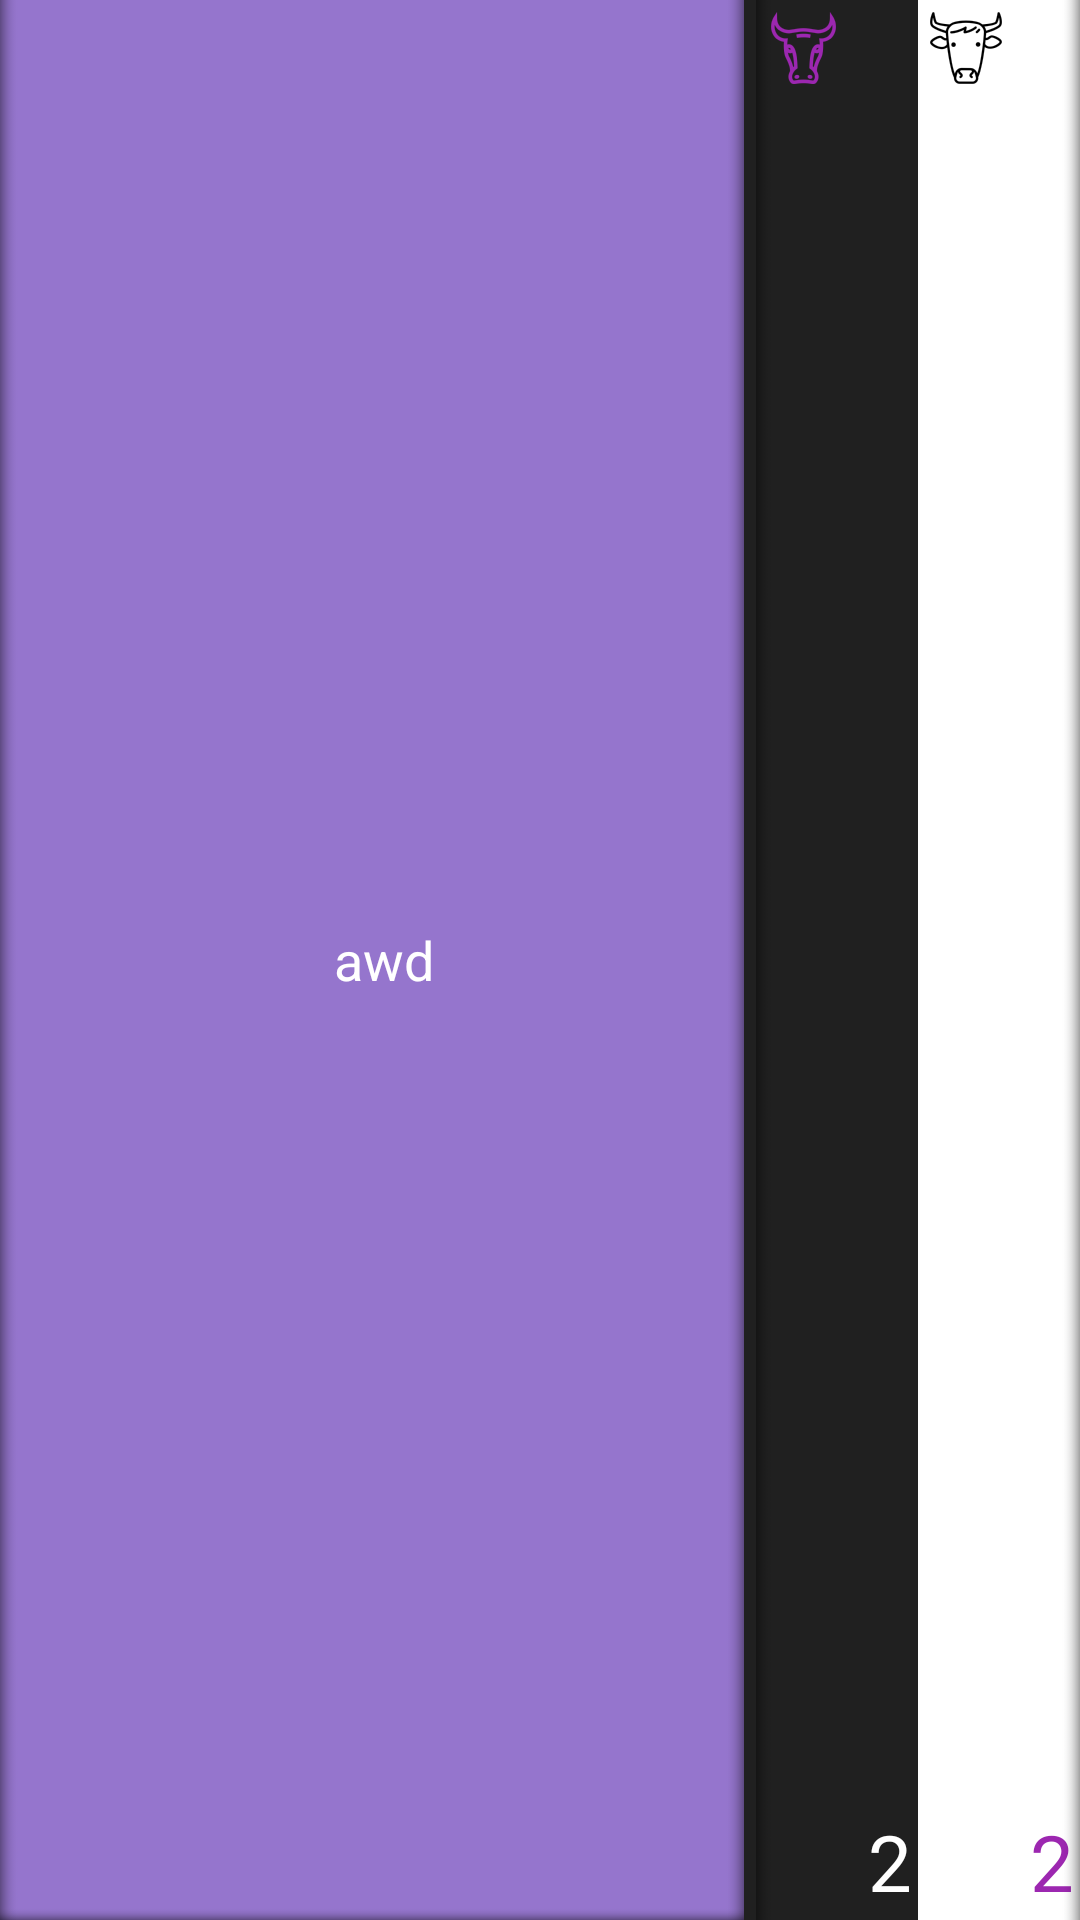

Write the Android layout XML for this screen, with the resource values it uses.
<!-- AndroidManifest.xml: application theme AppTheme -->
<!-- res/layout/numbers_offer_first_list_item.xml -->
<?xml version="1.0" encoding="utf-8"?>
<FrameLayout xmlns:android="http://schemas.android.com/apk/res/android"
              android:layout_width="match_parent"
              android:layout_height="56dp">
    <LinearLayout
        android:layout_width="match_parent"
        android:layout_height="match_parent">
        <FrameLayout
            android:background="@color/numbers_offer_value_color"
            android:layout_weight="1"
            android:layout_width="0dp"
            android:layout_height="match_parent">
            <LinearLayout
                android:layout_width="match_parent"
                android:layout_height="match_parent">
                <FrameLayout
                    android:layout_width="56dp"
                    android:layout_height="match_parent">
                    <ImageView
                        android:src="@drawable/shadow_right"
                        android:scaleType="fitXY"
                        android:layout_width="6dp"
                        android:layout_height="match_parent"/>
                </FrameLayout>
                <TextView
                    android:id="@+id/offer_value"
                    android:text="awd"
                    android:textSize="18dp"
                    android:textColor="@color/white"
                    android:layout_gravity="center"
                    android:gravity="center"
                    android:layout_weight="3"
                    android:layout_width="0dp"
                    android:layout_height="match_parent"/>
                <FrameLayout
                    android:layout_weight="1"
                    android:layout_width="0dp"
                    android:layout_height="match_parent">
                    <ImageView
                        android:src="@drawable/shadow_left"
                        android:scaleType="fitXY"
                        android:layout_gravity="right"
                        android:layout_width="6dp"
                        android:layout_height="match_parent"/>
                </FrameLayout>
            </LinearLayout>

            
                
                
                
                
            <ImageView
                android:layout_gravity="bottom"
                android:adjustViewBounds="true"
                android:scaleType="fitXY"
                android:src="@drawable/shadow_up"
                android:layout_width="match_parent"
                android:layout_height="4dp"/>
        </FrameLayout>
        <include
            android:layout_width="112dp"
            android:layout_height="match_parent"
            layout="@layout/bulls_cows_view"/>
    </LinearLayout>
    <LinearLayout
        android:layout_width="match_parent"
        android:layout_height="match_parent">
        <LinearLayout
            android:layout_weight="1"
            android:layout_width="0dp"
            android:layout_height="match_parent">
            <FrameLayout
                android:layout_gravity="bottom"
                android:layout_width="56dp"
                android:layout_height="wrap_content">
                <View
                    android:layout_gravity="right"
                    android:layout_marginBottom="-2dp"
                    android:background="@drawable/darkgrey_circle"
                    android:layout_width="4dp"
                    android:layout_height="4dp"/>
            </FrameLayout>
            <View
                android:layout_weight="3"
                android:layout_width="0dp"
                android:layout_height="0px"/>
            <FrameLayout
                android:layout_gravity="bottom"
                android:layout_weight="1"
                android:layout_width="0dp"
                android:layout_height="wrap_content">
                <View
                    android:layout_marginBottom="-2dp"
                    android:background="@drawable/darkgrey_circle"
                    android:layout_width="4dp"
                    android:layout_height="4dp"/>
            </FrameLayout>
        </LinearLayout>
        <View
            android:layout_width="112dp"
            android:layout_height="0px"/>
    </LinearLayout>
</FrameLayout>
<!-- res/layout/bulls_cows_view.xml (included above) -->
<?xml version="1.0" encoding="utf-8"?>
<LinearLayout xmlns:android="http://schemas.android.com/apk/res/android"
              android:layout_width="wrap_content"
              android:layout_height="56dp">
    <View
        android:background="@color/greydark"
        android:layout_width="4dp"
        android:layout_height="match_parent"/>
    <FrameLayout
        android:layout_width="match_parent"
        android:layout_height="match_parent">
        <ImageView
            android:layout_gravity="bottom"
            android:adjustViewBounds="true"
            android:scaleType="fitXY"
            android:src="@drawable/shadow_up"
            android:layout_width="match_parent"
            android:layout_height="6dp"/>
        <ImageView
            android:adjustViewBounds="true"
            android:scaleType="fitXY"
            android:src="@drawable/shadow_down"
            android:layout_width="match_parent"
            android:layout_height="6dp"/>
        <LinearLayout
            android:layout_width="match_parent"
            android:layout_height="match_parent">
            <FrameLayout
                android:id="@+id/bulls_frame"
                android:background="@color/greydark"
                android:layout_weight="1"
                android:layout_width="0dp"
                android:layout_height="match_parent">
                <TextView
                    android:id="@+id/offer_bulls"
                    android:text="2"
                    style="@style/NumbersElementBullsCowsText"
                    android:textColor="@color/white"/>
                <ImageView
                    android:id="@+id/bull_image"
                    android:src="@drawable/bull_purple"
                    style="@style/NumbersElementBullsCowsImage"/>
            </FrameLayout>
            <FrameLayout
                android:id="@+id/cows_frame"
                android:background="@color/white"
                android:layout_weight="1"
                android:layout_width="0dp"
                android:layout_height="match_parent">
                <TextView
                    android:id="@+id/offer_cows"
                    android:text="2"
                    style="@style/NumbersElementBullsCowsText"
                    android:textColor="@color/purple"/>
                <ImageView
                    android:id="@+id/cow_image"
                    android:src="@drawable/cow_black"
                    style="@style/NumbersElementBullsCowsImage"/>
            </FrameLayout>
        </LinearLayout>
        <ImageView
            android:src="@drawable/shadow_right"
            android:scaleType="fitXY"
            android:layout_width="6dp"
            android:layout_height="match_parent"/>
        <ImageView
            android:src="@drawable/shadow_left"
            android:layout_gravity="right"
            android:scaleType="fitXY"
            android:layout_width="6dp"
            android:layout_height="match_parent"/>
    </FrameLayout>
</LinearLayout>
<!-- resources referenced by this layout -->
<resources>
  <color name="greydark">#202020</color>
  <color name="numbers_offer_value_color">@color/purplelight</color>
  <color name="purple">#9C27B0</color>
  <color name="white">#ffffff</color>
  <!-- drawable bull_purple: png bitmap (drawable-hdpi, 1880 bytes) -->
  <!-- drawable cow_black: png bitmap (drawable-hdpi, 1304 bytes) -->
  <!-- drawable shadow_down: png bitmap (drawable, 15714 bytes) -->
  <!-- drawable shadow_left: png bitmap (drawable, 16007 bytes) -->
  <!-- drawable shadow_right: png bitmap (drawable, 16009 bytes) -->
  <!-- drawable shadow_up: png bitmap (drawable, 15709 bytes) -->
  <style name="NumbersElementBullsCowsImage">
          <item name="android:layout_height">wrap_content</item>
          <item name="android:layout_width">wrap_content</item>
          <item name="android:background">@null</item>
          <item name="android:paddingBottom">14dp</item>
          <item name="android:paddingRight">14dp</item>
          <item name="android:paddingTop">4dp</item>
          <item name="android:paddingLeft">4dp</item>
          <item name="android:adjustViewBounds">true</item>
      </style>
  <style name="NumbersElementBullsCowsText">
          <item name="android:layout_height">wrap_content</item>
          <item name="android:layout_width">wrap_content</item>
          <item name="android:textSize">26dp</item>
          <item name="android:layout_gravity">bottom|right</item>
          <item name="android:layout_margin">2dp</item>
      </style>
  <style name="AppTheme" parent="Theme.AppCompat.Light.NoActionBar">
          <item name="colorPrimary">@color/colorPrimary</item>
          <item name="colorPrimaryDark">@color/colorPrimaryDark</item>
          <item name="colorAccent">@color/colorAccent</item>
          <item name="colorControlNormal">@color/colorAccent</item>
          <item name="colorControlActivated">@color/colorAccent</item>
      </style>
  <color name="purplelight">#9575CD</color>
  <color name="colorPrimary">@color/purple</color>
  <color name="colorPrimaryDark">@color/purple</color>
  <color name="colorAccent">@color/purple</color>
</resources>
